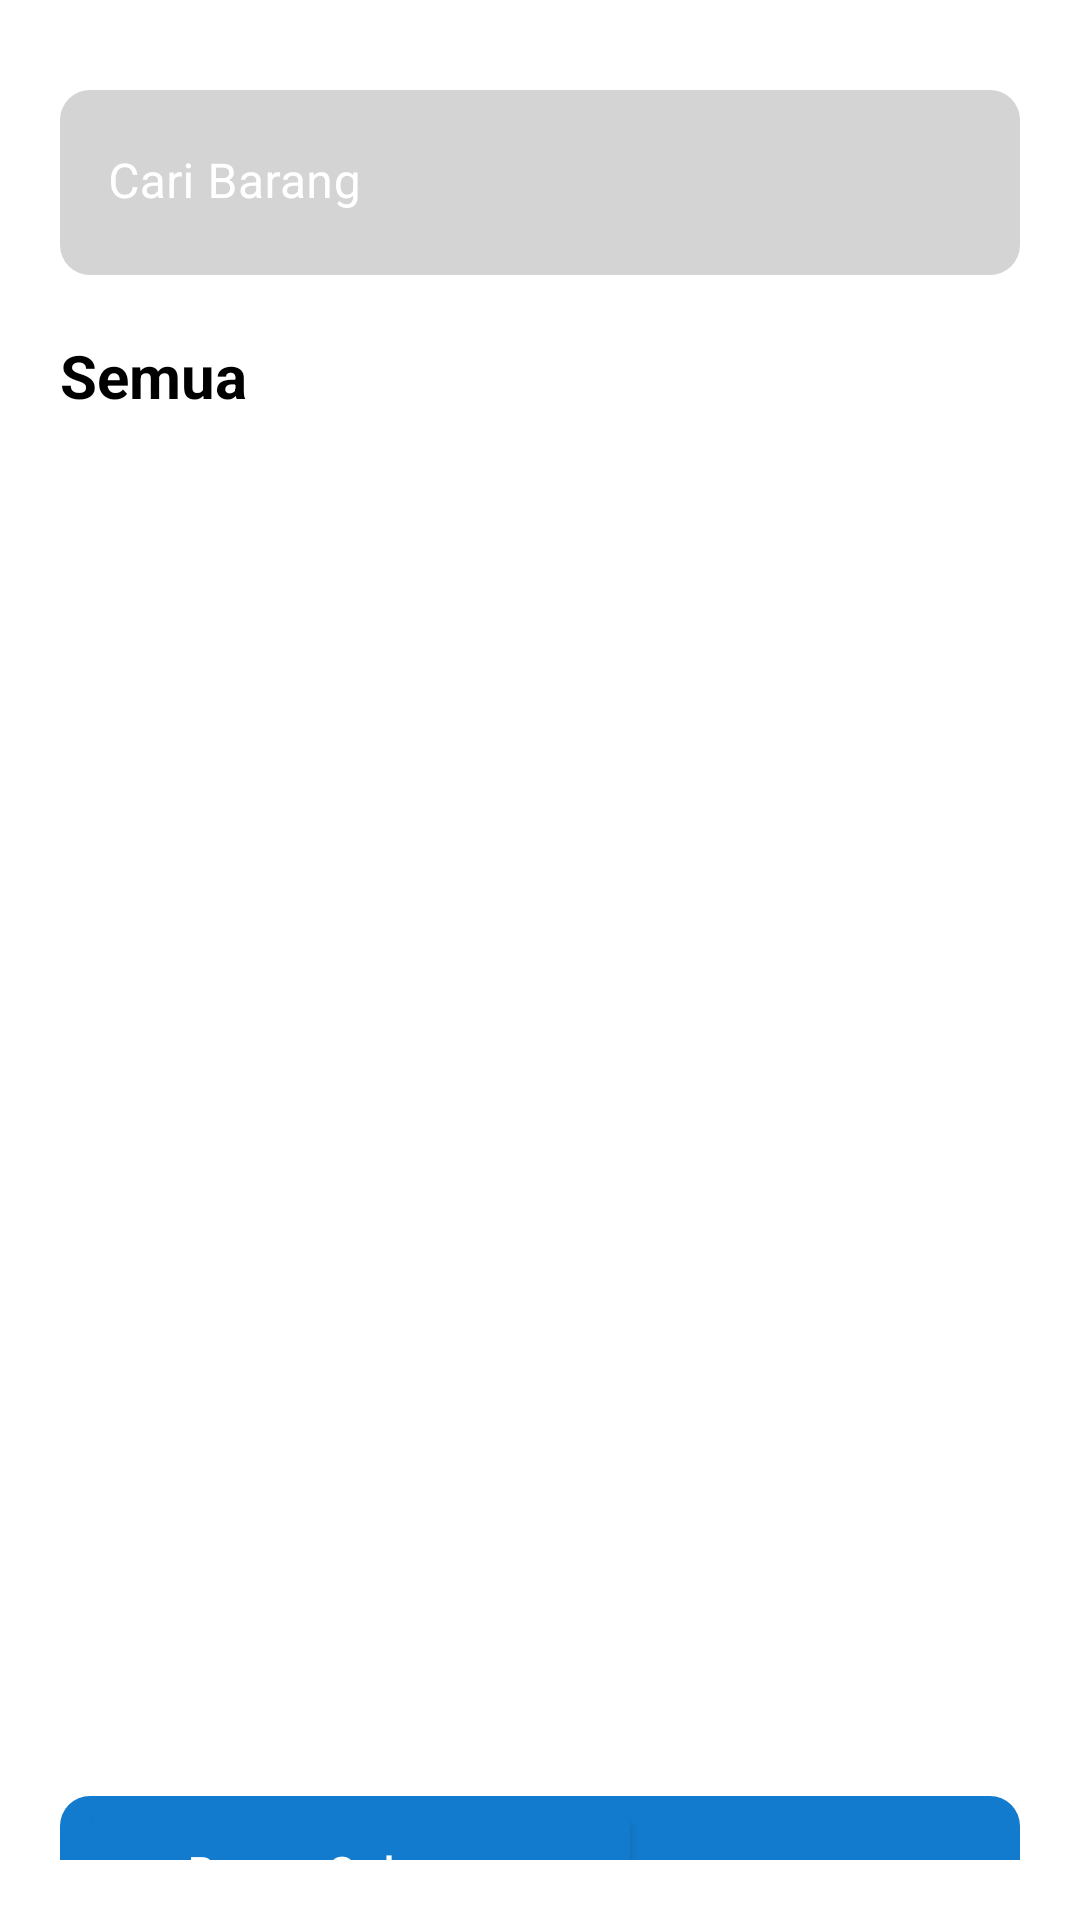

Write the Android layout XML for this screen, with the resource values it uses.
<!-- AndroidManifest.xml: application theme Theme.LKSApps -->
<!-- res/layout/fragment_home.xml -->
<?xml version="1.0" encoding="utf-8"?>
<LinearLayout xmlns:android="http://schemas.android.com/apk/res/android"
    xmlns:app="http://schemas.android.com/apk/res-auto"
    xmlns:tools="http://schemas.android.com/tools"
    android:layout_width="match_parent"
    android:layout_height="match_parent"
    android:orientation="vertical"
    android:padding="20dp"
    android:id="@+id/linear_layout"
    tools:context=".ui.home.HomeFragment">
    <com.google.android.material.textfield.TextInputLayout
        android:layout_width="match_parent"
        android:layout_height="wrap_content"
        app:boxStrokeWidth="0dp"
        android:layout_marginTop="10dp"
        android:textColorHint="#FFFFFF"
        >
        <com.google.android.material.textfield.TextInputEditText
            android:id="@+id/te_search"
            android:layout_width="match_parent"
            android:layout_height="wrap_content"
            android:hint="Cari Barang"
            android:padding="20dp"
            android:drawableEnd="@drawable/baseline_search_24"
            android:textColor="@color/black"
            android:paddingTop="25dp"
            android:background="@drawable/te_bg"
            android:inputType="text"
            >
        </com.google.android.material.textfield.TextInputEditText>

    </com.google.android.material.textfield.TextInputLayout>
    <TextView
        android:layout_width="match_parent"
        android:layout_height="wrap_content"
        android:text="Semua"
        android:textSize="20sp"
        android:layout_marginTop="20dp"
        android:textColor="@color/black"
        android:textStyle="bold"
        >
    </TextView>
    <androidx.recyclerview.widget.RecyclerView
        android:id="@+id/rv_data"
        android:layout_width="match_parent"
        android:layout_height="450dp"
        tools:listitem="@layout/card_item"
        />
    <RelativeLayout
        android:id="@+id/rl_footer"
        android:layout_width="match_parent"
        android:layout_height="50dp"
        android:background="@drawable/bayar_bg"
        android:layout_marginTop="10dp"
        android:paddingHorizontal="10dp"
        >
        <com.google.android.material.button.MaterialButton
            android:id="@+id/btn_bayar"
            android:layout_width="match_parent"
            android:layout_marginEnd="120dp"
            android:layout_height="match_parent"
            android:text="Bayar Sekarang"
            android:textAllCaps="false"
            >
        </com.google.android.material.button.MaterialButton>
        <TextView
            android:id="@+id/total_bayar"
            android:layout_width="wrap_content"
            android:layout_height="match_parent"
            android:layout_alignParentEnd="true"
            android:textColor="@color/white"
            android:gravity="center_vertical"
            android:textSize="20sp"
            >
        </TextView>
    </RelativeLayout>
</LinearLayout>
<!-- res/layout/card_item.xml (included above) -->
<?xml version="1.0" encoding="utf-8"?>
<androidx.cardview.widget.CardView xmlns:android="http://schemas.android.com/apk/res/android"
    android:layout_width="match_parent"
    android:layout_height="wrap_content"
    android:layout_marginTop="10dp"
    >

    <RelativeLayout
        android:layout_width="match_parent"
        android:layout_height="wrap_content"
        android:background="@drawable/te_bg"
        android:padding="20dp"
        >
        <ImageView
            android:id="@+id/img_brg"
            android:layout_width="100dp"
            android:layout_height="100dp"
            android:src="@mipmap/ic_launcher"
            >
        </ImageView>
        <LinearLayout
            android:layout_width="match_parent"
            android:layout_height="wrap_content"
            android:layout_toEndOf="@id/img_brg"
            android:orientation="vertical"
            android:layout_marginStart="10dp"
            >
            <TextView
                android:id="@+id/nama_brg"
                android:layout_width="wrap_content"
                android:layout_height="wrap_content"
                android:text="Nama Barang"
                android:textSize="20sp"
                android:textColor="@color/black"
                android:textStyle="bold"
                >
            </TextView>
            <TextView
                android:id="@+id/harga_brg"
                android:layout_width="wrap_content"
                android:layout_height="wrap_content"
                android:text="Harga Barang"
                android:textSize="16sp"
                android:textColor="@color/black"
                android:textStyle="bold"
                >
            </TextView>
            <LinearLayout
                android:id="@+id/ly2"
                android:layout_marginTop="20dp"
                android:layout_width="wrap_content"
                android:layout_height="wrap_content"
                android:orientation="horizontal"
                >
                <ImageButton
                    android:id="@+id/btn_minus"
                    android:layout_width="20dp"
                    android:layout_height="20dp"
                    android:src="@drawable/baseline_remove_circle_outline_24"
                    android:textSize="25sp"
                    android:layout_marginTop="4dp"
                    >
                </ImageButton>
                <TextView
                    android:id="@+id/qty_brg"
                    android:layout_width="wrap_content"
                    android:layout_height="wrap_content"
                    android:text="0"
                    android:textAlignment="center"
                    android:layout_marginHorizontal="20dp"
                    android:textSize="20sp"
                    android:textColor="@color/black"
                    android:textStyle="bold"
                    >
                </TextView>
                <ImageButton
                    android:id="@+id/btn_plus"
                    android:layout_width="20dp"
                    android:layout_height="20dp"
                    android:src="@drawable/baseline_add_circle_outline_24"
                    android:textSize="25sp"
                    android:layout_marginTop="5dp"
                    >
                </ImageButton>
            </LinearLayout>
        </LinearLayout>
        <LinearLayout
            android:layout_width="wrap_content"
            android:layout_height="wrap_content"
            android:layout_alignParentEnd="true"
            android:orientation="horizontal"
            >
            <ImageView
                android:layout_width="wrap_content"
                android:layout_height="wrap_content"
                android:src="@drawable/baseline_star_rate_24"
                >
            </ImageView>
            <TextView
                android:id="@+id/rating_brg"
                android:layout_width="wrap_content"
                android:layout_height="wrap_content"
                android:text="0"
                android:layout_marginTop="3dp"
                android:layout_marginStart="4dp"
                android:textAlignment="center"
                android:textSize="15sp"
                android:textColor="@color/black"
                android:textStyle="bold"
                >
            </TextView>
        </LinearLayout>
        <ImageButton
            android:id="@+id/btn_cart"
            android:layout_width="wrap_content"
            android:layout_height="wrap_content"
            android:src="@drawable/baseline_shopping_cart_white"
            android:layout_alignParentEnd="true"
            android:layout_marginTop="65dp"
            android:backgroundTint="#03A9F4"
            >
        </ImageButton>
    </RelativeLayout>
</androidx.cardview.widget.CardView>
<!-- resources referenced by this layout -->
<resources>
  <color name="black">#FF000000</color>
  <color name="white">#FFFFFFFF</color>
  <!-- drawable baseline_star_rate_24 (drawable) -->
  <vector android:height="24dp" android:tint="#FFB600"
      android:viewportHeight="24" android:viewportWidth="24"
      android:width="24dp" xmlns:android="http://schemas.android.com/apk/res/android">
      <path android:fillColor="@android:color/white" android:pathData="M14.43,10l-2.43,-8l-2.43,8l-7.57,0l6.18,4.41l-2.35,7.59l6.17,-4.69l6.18,4.69l-2.35,-7.59l6.17,-4.41z"/>
  </vector>
  <!-- drawable bayar_bg (drawable) -->
  <?xml version="1.0" encoding="utf-8"?>
  <shape xmlns:android="http://schemas.android.com/apk/res/android">
  
      <solid android:color="@color/Primary"></solid>
      <corners android:radius="10dp"></corners>
  </shape>
  <!-- drawable te_bg (drawable) -->
  <?xml version="1.0" encoding="utf-8"?>
  <shape xmlns:android="http://schemas.android.com/apk/res/android">
  
      <solid android:color="#80AAAAAA"></solid>
      <corners android:radius="10dp"></corners>
  </shape>
  <style name="Theme.LKSApps" parent="Theme.MaterialComponents.DayNight.DarkActionBar">
          
          <item name="colorPrimary">@color/Primary</item>
          <item name="colorPrimaryVariant">@color/purple_700</item>
          <item name="colorOnPrimary">@color/white</item>
          
          <item name="colorSecondary">@color/teal_200</item>
          <item name="colorSecondaryVariant">@color/teal_700</item>
          <item name="colorOnSecondary">@color/black</item>
          
          <item name="android:statusBarColor">@color/black</item>
          
      </style>
  <color name="Primary">#127BCD</color>
  <color name="purple_700">#FF3700B3</color>
  <color name="teal_200">#FF03DAC5</color>
  <color name="teal_700">#FF018786</color>
</resources>
